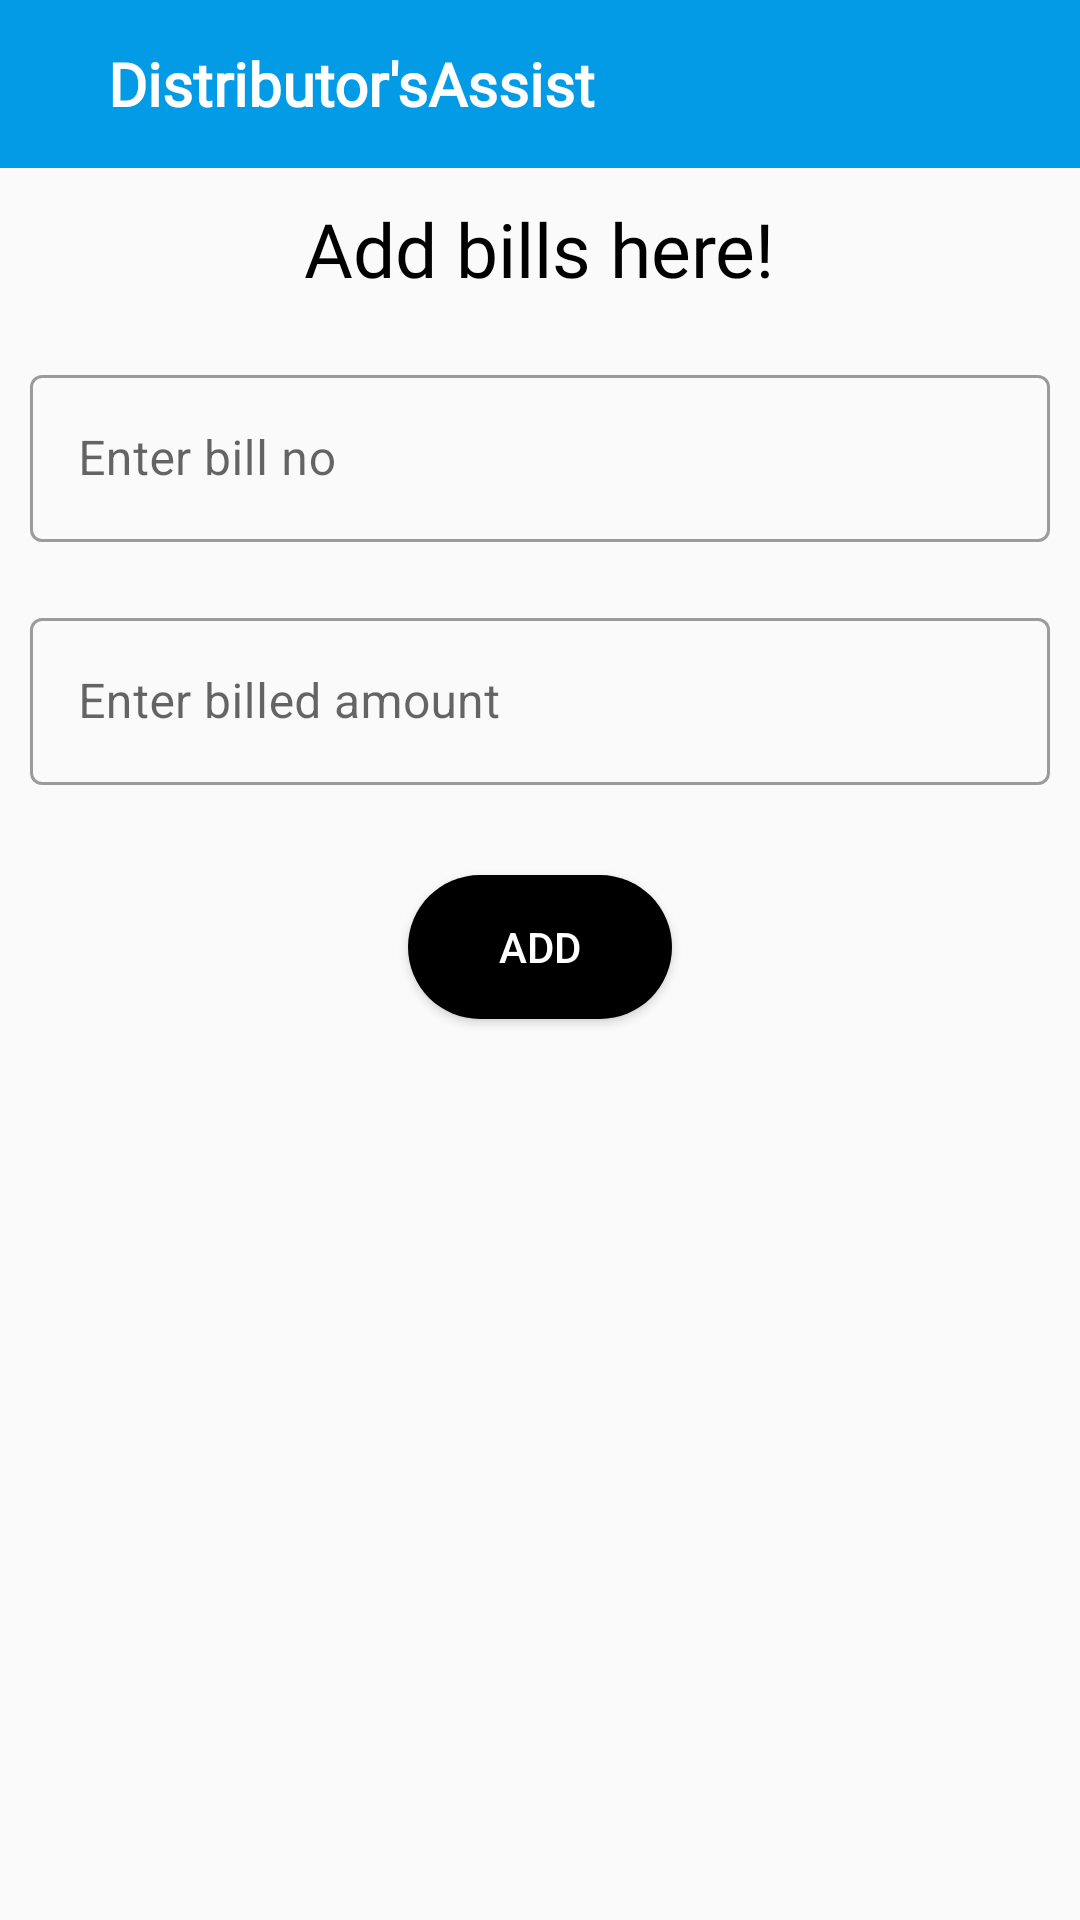

Android layout source for this screen:
<!-- AndroidManifest.xml: application theme AppTheme -->
<!-- res/layout/activity_add_bill.xml -->
<?xml version="1.0" encoding="utf-8"?>
<LinearLayout xmlns:android="http://schemas.android.com/apk/res/android"
    xmlns:app="http://schemas.android.com/apk/res-auto"
    xmlns:tools="http://schemas.android.com/tools"
    android:layout_width="match_parent"
    android:layout_height="match_parent"
    android:orientation="vertical"
    tools:context=".AddBill">
    <include layout="@layout/activity_toolbar" />

    <TextView
        android:id="@+id/AB_HeadText"
        android:layout_width="wrap_content"
        android:layout_height="wrap_content"
        android:layout_gravity="center_horizontal"
        android:fontFamily="@font/roboto"
        android:padding="10dp"
        android:text="Add bills here!"
        android:textColor="#000"
        android:textSize="25sp" />
    <com.google.android.material.textfield.TextInputLayout
        android:id="@+id/AB_BillNo"
        style="@style/Widget.MaterialComponents.TextInputLayout.OutlinedBox"
        android:layout_width="match_parent"
        android:layout_height="wrap_content"
        android:hint="Enter bill no"
        android:layout_margin="10dp">

        <com.google.android.material.textfield.TextInputEditText
            android:layout_width="match_parent"
            android:layout_height="wrap_content"
            android:inputType="text" />
    </com.google.android.material.textfield.TextInputLayout>
    <com.google.android.material.textfield.TextInputLayout
        android:id="@+id/AB_Amount"
        style="@style/Widget.MaterialComponents.TextInputLayout.OutlinedBox"
        android:layout_width="match_parent"
        android:layout_height="wrap_content"
        android:hint="Enter billed amount"
        android:layout_margin="10dp">

        <com.google.android.material.textfield.TextInputEditText
            android:layout_width="match_parent"
            android:layout_height="wrap_content"
            android:inputType="number" />
    </com.google.android.material.textfield.TextInputLayout>

    <Button
        android:id="@+id/AB_Add"
        android:layout_width="wrap_content"
        android:layout_height="wrap_content"
        android:text="ADD"
        android:layout_marginTop="20dp"
        android:background="@drawable/button"
        android:layout_gravity="center_horizontal"
        android:textColor="#fff"/>



</LinearLayout>
<!-- res/layout/activity_toolbar.xml (included above) -->
<?xml version="1.0" encoding="utf-8"?>
<androidx.appcompat.widget.Toolbar xmlns:android="http://schemas.android.com/apk/res/android"
    xmlns:tools="http://schemas.android.com/tools"
    android:id="@+id/activity_toolbar"
    android:layout_width="match_parent"
    android:layout_height="wrap_content"
    android:background="@color/colorPrimary"
    android:theme="@style/ThemeOverlay.AppCompat.Dark.ActionBar">

    <LinearLayout
        android:layout_width="match_parent"
        android:layout_height="match_parent"
        android:orientation="horizontal">

        <TextView
            android:id="@+id/TB_TextView"
            android:layout_width="wrap_content"
            android:layout_height="wrap_content"
            android:layout_gravity="center_vertical"
            android:fontFamily="@font/roboto"
            android:gravity="center_horizontal"
            android:text="Distributor'sAssist"
            android:layout_marginLeft="20dp"
            android:textColor="#fff"
            android:textSize="20sp"
            android:textStyle="bold" />

    </LinearLayout>

</androidx.appcompat.widget.Toolbar>
<!-- resources referenced by this layout -->
<resources>
  <color name="colorPrimary">#039BE5</color>
  <!-- drawable button (drawable-v24) -->
  <?xml version="1.0" encoding="utf-8"?>
  <shape xmlns:android="http://schemas.android.com/apk/res/android"
      android:shape="rectangle">
      <corners android:radius="30dp"/>
      <solid
          android:color="#000"/>
  
  </shape>
  <style name="AppTheme" parent="Theme.MaterialComponents.Light.NoActionBar.Bridge">
          
          <item name="colorPrimary">@color/colorPrimary</item>
          <item name="colorPrimaryDark">@color/colorPrimaryDark</item>
          <item name="colorAccent">@color/colorAccent</item>
  
      </style>
  <color name="colorPrimaryDark">#0288D1</color>
  <color name="colorAccent">#FFA000</color>
</resources>
